The GitHub repository amolvyas-6/DL-EL contains a labelled image folder "dataset-custom" with 2 categories: normal road, potholes. Examples follow, each with its label.

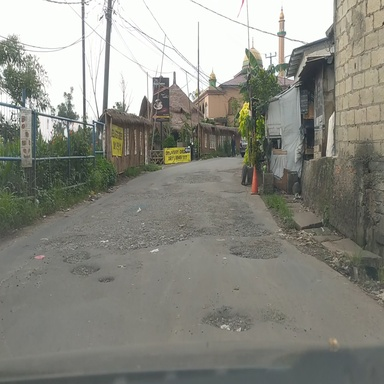
Label: potholes

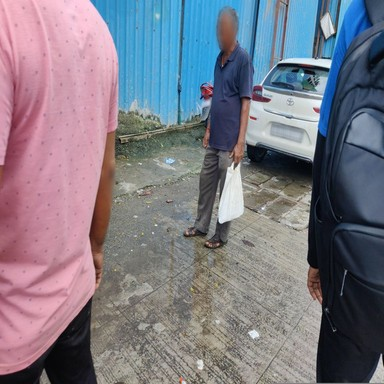
Label: normal road

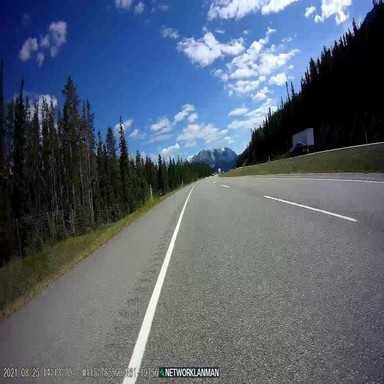
Label: normal road

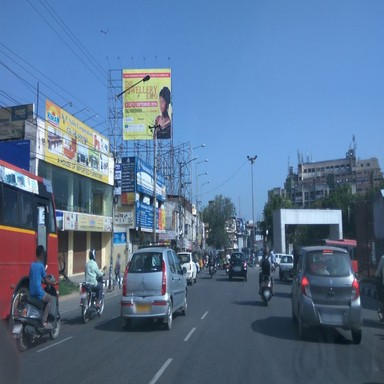
Label: normal road

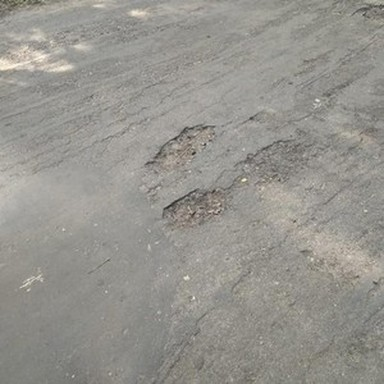
Label: potholes

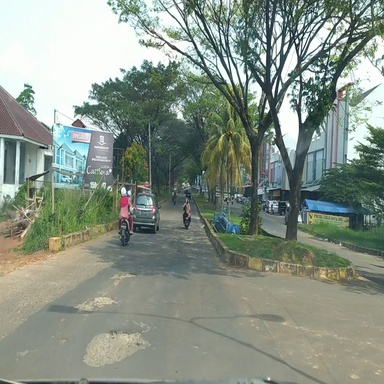
Label: potholes
